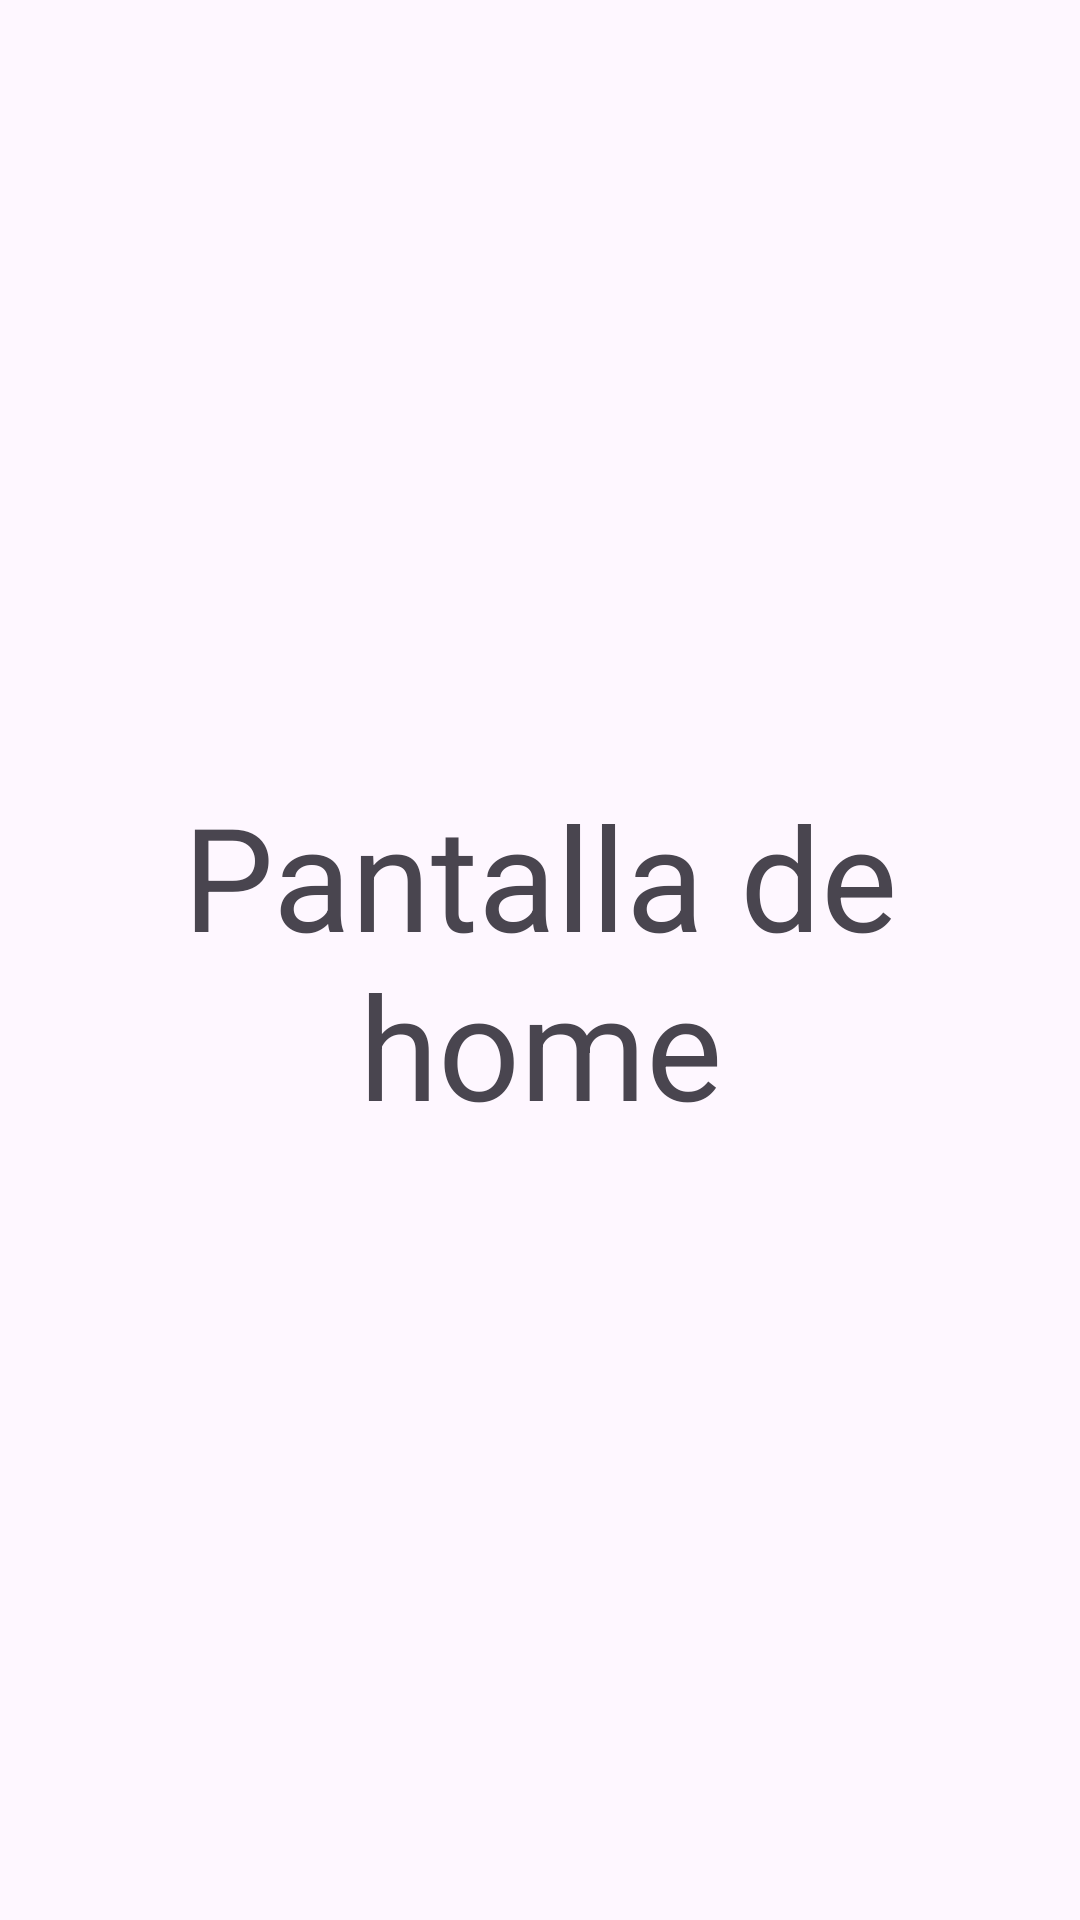

Write the Android layout XML for this screen, with the resource values it uses.
<!-- AndroidManifest.xml: application theme Theme.ClasesKotlin -->
<!-- res/layout/activity_home.xml -->
<?xml version="1.0" encoding="utf-8"?>
<androidx.constraintlayout.widget.ConstraintLayout xmlns:android="http://schemas.android.com/apk/res/android"
    xmlns:app="http://schemas.android.com/apk/res-auto"
    xmlns:tools="http://schemas.android.com/tools"
    android:layout_width="match_parent"
    android:layout_height="match_parent"
    tools:context=".HomeActivity">

    <TextView
        android:id="@+id/textViewTitle"
        android:layout_width="wrap_content"
        android:layout_height="wrap_content"
        android:text="Pantalla de home"
        android:textSize="48sp"
        android:gravity="center"
        app:layout_constraintBottom_toBottomOf="parent"
        app:layout_constraintEnd_toEndOf="parent"
        app:layout_constraintStart_toStartOf="parent"
        app:layout_constraintTop_toTopOf="parent" />

</androidx.constraintlayout.widget.ConstraintLayout>
<!-- resources referenced by this layout -->
<resources>
  <style name="Theme.ClasesKotlin" parent="Base.Theme.ClasesKotlin" />
  <style name="Base.Theme.ClasesKotlin" parent="Theme.Material3.DayNight.NoActionBar">
          
          
      </style>
</resources>
